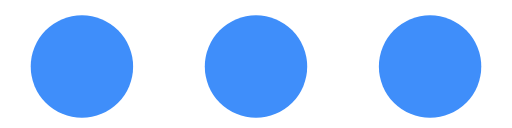
t = 0.00 s
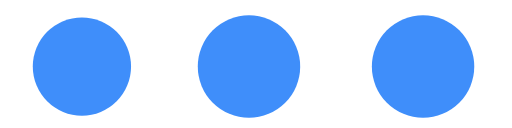
t = 0.55 s
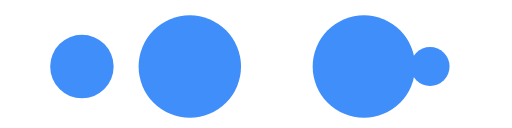
t = 0.92 s
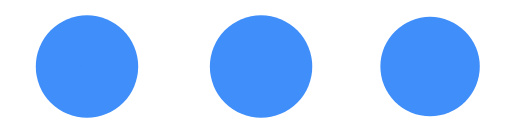
t = 1.47 s
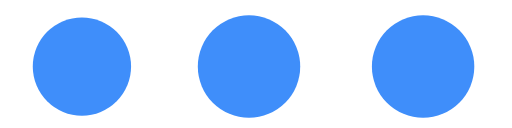
t = 2.02 s
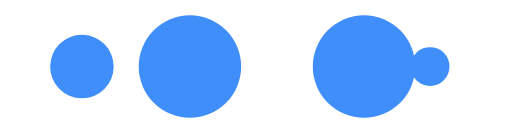
t = 2.39 s

The animated SVG that drew these frames (rendered in a browser with its animation timeline set to each time). Animation: 10 SMIL elements (animate=10); one cycle of 2.94 s, repeats indefinitely.

<svg xmlns="http://www.w3.org/2000/svg" xmlns:xlink="http://www.w3.org/1999/xlink" style="margin:auto;background:none;display:block;" width="75px" height="25px" viewBox="0 37 100 25" preserveAspectRatio="xMidYMid">
<circle cx="84" cy="50" r="4.9263" fill="#3f8efa">
    <animate attributeName="r" repeatCount="indefinite" dur="0.7352941176470589s" calcMode="spline" keyTimes="0;1" values="10;0" keySplines="0 0.5 0.5 1" begin="0s"></animate>
    <animate attributeName="fill" repeatCount="indefinite" dur="2.9411764705882355s" calcMode="discrete" keyTimes="0;0.25;0.5;0.75;1" values="#3f8efa;#3f8efa;#3f8efa;#3f8efa;#3f8efa" begin="0s"></animate>
</circle><circle cx="16" cy="50" r="0" fill="#3f8efa">
  <animate attributeName="r" repeatCount="indefinite" dur="2.9411764705882355s" calcMode="spline" keyTimes="0;0.25;0.5;0.75;1" values="0;0;10;10;10" keySplines="0 0.5 0.5 1;0 0.5 0.5 1;0 0.5 0.5 1;0 0.5 0.5 1" begin="0s"></animate>
  <animate attributeName="cx" repeatCount="indefinite" dur="2.9411764705882355s" calcMode="spline" keyTimes="0;0.25;0.5;0.75;1" values="16;16;16;50;84" keySplines="0 0.5 0.5 1;0 0.5 0.5 1;0 0.5 0.5 1;0 0.5 0.5 1" begin="0s"></animate>
</circle><circle cx="16" cy="50" r="5.0737" fill="#3f8efa">
  <animate attributeName="r" repeatCount="indefinite" dur="2.9411764705882355s" calcMode="spline" keyTimes="0;0.25;0.5;0.75;1" values="0;0;10;10;10" keySplines="0 0.5 0.5 1;0 0.5 0.5 1;0 0.5 0.5 1;0 0.5 0.5 1" begin="-0.7352941176470589s"></animate>
  <animate attributeName="cx" repeatCount="indefinite" dur="2.9411764705882355s" calcMode="spline" keyTimes="0;0.25;0.5;0.75;1" values="16;16;16;50;84" keySplines="0 0.5 0.5 1;0 0.5 0.5 1;0 0.5 0.5 1;0 0.5 0.5 1" begin="-0.7352941176470589s"></animate>
</circle><circle cx="33.2506" cy="50" r="10" fill="#3f8efa">
  <animate attributeName="r" repeatCount="indefinite" dur="2.9411764705882355s" calcMode="spline" keyTimes="0;0.25;0.5;0.75;1" values="0;0;10;10;10" keySplines="0 0.5 0.5 1;0 0.5 0.5 1;0 0.5 0.5 1;0 0.5 0.5 1" begin="-1.4705882352941178s"></animate>
  <animate attributeName="cx" repeatCount="indefinite" dur="2.9411764705882355s" calcMode="spline" keyTimes="0;0.25;0.5;0.75;1" values="16;16;16;50;84" keySplines="0 0.5 0.5 1;0 0.5 0.5 1;0 0.5 0.5 1;0 0.5 0.5 1" begin="-1.4705882352941178s"></animate>
</circle><circle cx="67.2506" cy="50" r="10" fill="#3f8efa">
  <animate attributeName="r" repeatCount="indefinite" dur="2.9411764705882355s" calcMode="spline" keyTimes="0;0.25;0.5;0.75;1" values="0;0;10;10;10" keySplines="0 0.5 0.5 1;0 0.5 0.5 1;0 0.5 0.5 1;0 0.5 0.5 1" begin="-2.2058823529411766s"></animate>
  <animate attributeName="cx" repeatCount="indefinite" dur="2.9411764705882355s" calcMode="spline" keyTimes="0;0.25;0.5;0.75;1" values="16;16;16;50;84" keySplines="0 0.5 0.5 1;0 0.5 0.5 1;0 0.5 0.5 1;0 0.5 0.5 1" begin="-2.2058823529411766s"></animate>
</circle>
</svg>